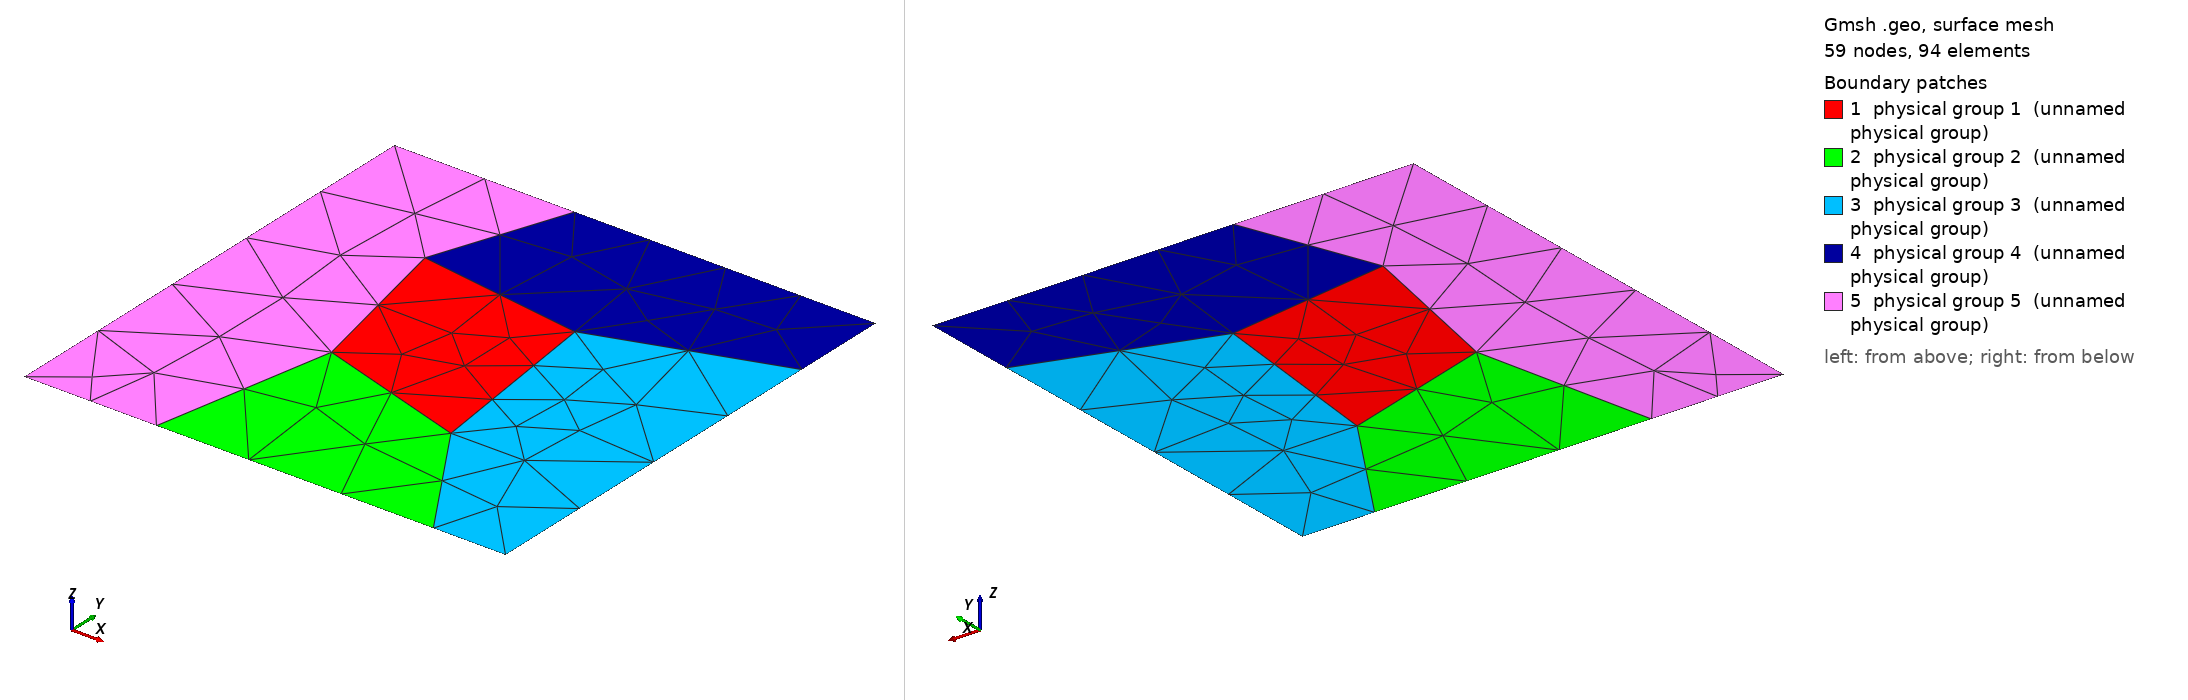

Gmsh geometry script, surface-meshed: 59 nodes, 94 surface elements. Boundary patches (legend numbers): 1 physical group 1 (unnamed physical group), 2 physical group 2 (unnamed physical group), 3 physical group 3 (unnamed physical group), 4 physical group 4 (unnamed physical group), 5 physical group 5 (unnamed physical group). Left view from above one corner, right view from below the opposite corner. Legend entries are the model's physical surfaces. The drawing asked Gmsh for element sizes between 1% and 20% of the model's largest extent; the script's own settings can give other sizes.

=== geom012.geo (drawn) ===
// Polycrystalline grain structure: five grains meeting at four interior triple
// junctions, all at generic angles.
//
// The other multi-material domains isolate one junction so it can be studied;
// this one supplies volume. A junction-vertex table needs more than one row per
// model to say anything, and here a single mesh contributes four interior
// triple junctions and four more where an interface terminates on the wall,
// none of them axis-aligned and none of them congruent mod 90. At J1, for
// instance, the three incident interface directions reduce to about 73, 12 and
// 79 degrees, so no cross is tangent to more than one of them.
//
// Grain structures are also a real target: a polycrystal is meshed for
// micromechanics much the way a multi-material hydro domain is, and grain
// boundaries have to be mesh lines for the same reason material interfaces do.
Point(1) = {0, 0, 0, 1.0};
Point(2) = {0.55, 0, 0, 1.0};      // interface meets the bottom wall
Point(3) = {1.70, 0, 0, 1.0};      // interface meets the bottom wall
Point(4) = {2, 0, 0, 1.0};
Point(5) = {2, 1.60, 0, 1.0};      // interface meets the right wall
Point(6) = {2, 2, 0, 1.0};
Point(7) = {0.75, 2, 0, 1.0};      // interface meets the top wall
Point(8) = {0, 2, 0, 1.0};

Point(9)  = {0.70, 0.75, 0, 1.0};  // J1
Point(10) = {1.35, 0.55, 0, 1.0};  // J2
Point(11) = {1.25, 1.35, 0, 1.0};  // J3
Point(12) = {0.55, 1.45, 0, 1.0};  // J4

Line(1) = {1, 2};
Line(2) = {2, 3};
Line(3) = {3, 4};
Line(4) = {4, 5};
Line(5) = {5, 6};
Line(6) = {6, 7};
Line(7) = {7, 8};
Line(8) = {8, 1};

Line(9)  = {2, 9};    // wall to J1
Line(10) = {3, 10};   // wall to J2
Line(11) = {5, 11};   // wall to J3
Line(12) = {7, 12};   // wall to J4
Line(13) = {9, 10};   // J1-J2
Line(14) = {10, 11};  // J2-J3
Line(15) = {11, 12};  // J3-J4
Line(16) = {12, 9};   // J4-J1

Curve Loop(1) = {13, 14, 15, 16};          // central grain
Plane Surface(1) = {1};
Curve Loop(2) = {2, 10, -13, -9};          // bottom grain
Plane Surface(2) = {2};
Curve Loop(3) = {3, 4, 11, -14, -10};      // right grain
Plane Surface(3) = {3};
Curve Loop(4) = {5, 6, 12, -15, -11};      // top-right grain
Plane Surface(4) = {4};
Curve Loop(5) = {7, 8, 1, 9, -16, -12};    // left grain
Plane Surface(5) = {5};

Physical Surface(1) = {1};
Physical Surface(2) = {2};
Physical Surface(3) = {3};
Physical Surface(4) = {4};
Physical Surface(5) = {5};
